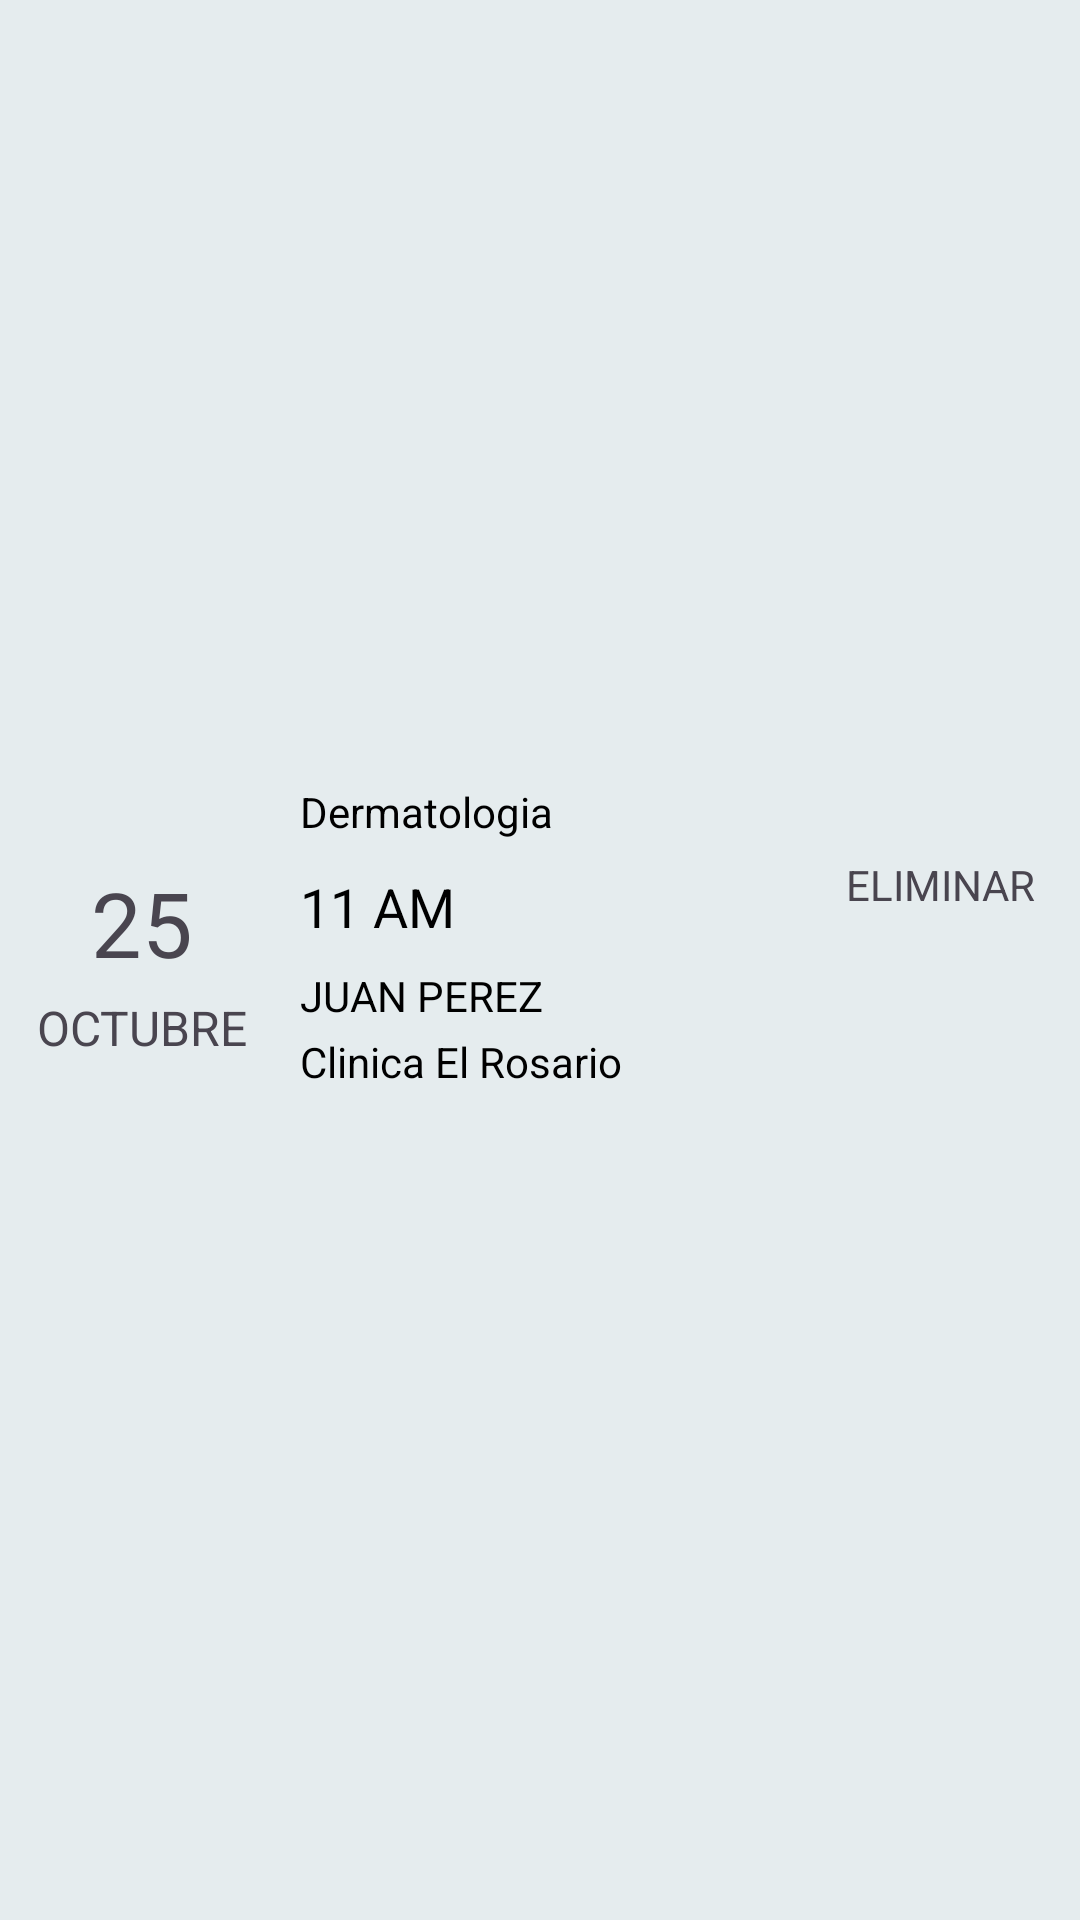

The Android layout XML behind this screen, and the referenced resources:
<!-- AndroidManifest.xml: application theme Theme.ReservaHotel -->
<!-- res/layout/cardview_reserva_realizada.xml -->
<?xml version="1.0" encoding="utf-8"?>
<FrameLayout
    xmlns:android="http://schemas.android.com/apk/res/android"
    android:layout_width="match_parent"
    android:layout_height="wrap_content"
    android:layout_marginTop="5dp"
    android:layout_marginBottom="5dp"
    android:background="@color/colorReservas">

    <LinearLayout
        android:layout_width="match_parent"
        android:layout_height="match_parent"
        android:orientation="horizontal"
        android:gravity="center_vertical">
        <LinearLayout
            android:layout_width="wrap_content"
            android:layout_height="wrap_content"
            android:layout_gravity="top"
            android:visibility="gone">
            <TextView
                android:id="@+id/txtfechaOculta"
                android:layout_width="wrap_content"
                android:layout_height="wrap_content"
                android:text=""/>
            <TextView
                android:id="@+id/txtPosicion"
                android:layout_width="wrap_content"
                android:layout_height="wrap_content"
                android:text=""/>
        </LinearLayout>


        <LinearLayout
            android:layout_width="wrap_content"
            android:layout_height="wrap_content"
            android:orientation="vertical"
            android:layout_marginLeft="10dp">

            <TextView
                android:id="@+id/txtDia"
                android:layout_width="75dp"
                android:layout_height="45dp"
                android:text="25"
                android:textSize="30sp"
                android:gravity="center"/>

            <TextView
                android:id="@+id/txtMes"
                android:layout_width="75dp"
                android:layout_height="25dp"
                android:text="OCTUBRE"
                android:gravity="center"
                android:autoSizeTextType="uniform"
                android:autoSizeMinTextSize="12sp"
                android:autoSizeMaxTextSize="24sp"
                android:autoSizeStepGranularity="2sp" />

        </LinearLayout>


        <LinearLayout
            android:layout_width="wrap_content"
            android:layout_height="130dp"
            android:orientation="vertical"
            android:layout_marginLeft="15dp"
            android:layout_marginRight="15dp"
            android:layout_weight="1">


            <TextView
                android:id="@+id/txtEspecialidad"
                android:layout_width="wrap_content"
                android:layout_height="wrap_content"
                android:text="Dermatologia"
                android:maxLines="1"
                android:textColor="@color/black"
                android:layout_marginTop="6dp"
                android:layout_marginBottom="5dp"
                android:autoSizeTextType="uniform"
                android:autoSizeMinTextSize="14sp"
                android:autoSizeMaxTextSize="24sp"
                android:autoSizeStepGranularity="2sp"/>

            <TextView
                android:id="@+id/txthora"
                android:layout_width="wrap_content"
                android:layout_height="wrap_content"
                android:text="11 AM"
                android:maxLines="1"
                android:textColor="@color/black"
                android:textSize="18dp"
                android:layout_marginTop="5dp"/>

            <TextView
                android:id="@+id/txtDoctor"
                android:layout_width="wrap_content"
                android:layout_height="wrap_content"
                android:text="JUAN PEREZ"
                android:maxLines="1"
                android:textColor="@color/black"
                android:textSize="14dp"
                android:layout_marginTop="8dp"/>
            <TextView
                android:id="@+id/txtLugar"
                android:layout_width="wrap_content"
                android:layout_height="wrap_content"
                android:text="Clinica El Rosario"
                android:maxLines="1"
                android:textColor="@color/black"
                android:textSize="14dp"
                android:layout_marginTop="3dp"/>

        </LinearLayout>
        <LinearLayout
            android:layout_width="wrap_content"
            android:layout_height="wrap_content"
            android:orientation="vertical"
            android:layout_marginRight="15dp">
            <TextView
                android:layout_width="wrap_content"
                android:layout_height="wrap_content"
                android:text="ELIMINAR"
                android:gravity="center"/>
            <ImageView
                android:id="@+id/imgBorrar"
                android:layout_width="50dp"
                android:layout_height="50dp"
                android:padding="6dp"
                android:src="@drawable/eliminar"
                android:layout_gravity="center" />
        </LinearLayout>


    </LinearLayout>

</FrameLayout>
<!-- resources referenced by this layout -->
<resources>
  <color name="black">#FF000000</color>
  <color name="colorReservas">#E5ECEE</color>
  <style name="Theme.ReservaHotel" parent="Base.Theme.ReservaHotel" />
  <style name="Base.Theme.ReservaHotel" parent="Theme.Material3.DayNight.NoActionBar">
          
          
          <item name="android:statusBarColor">@color/blue</item>
      </style>
  <color name="blue">#0747E8</color>
</resources>
